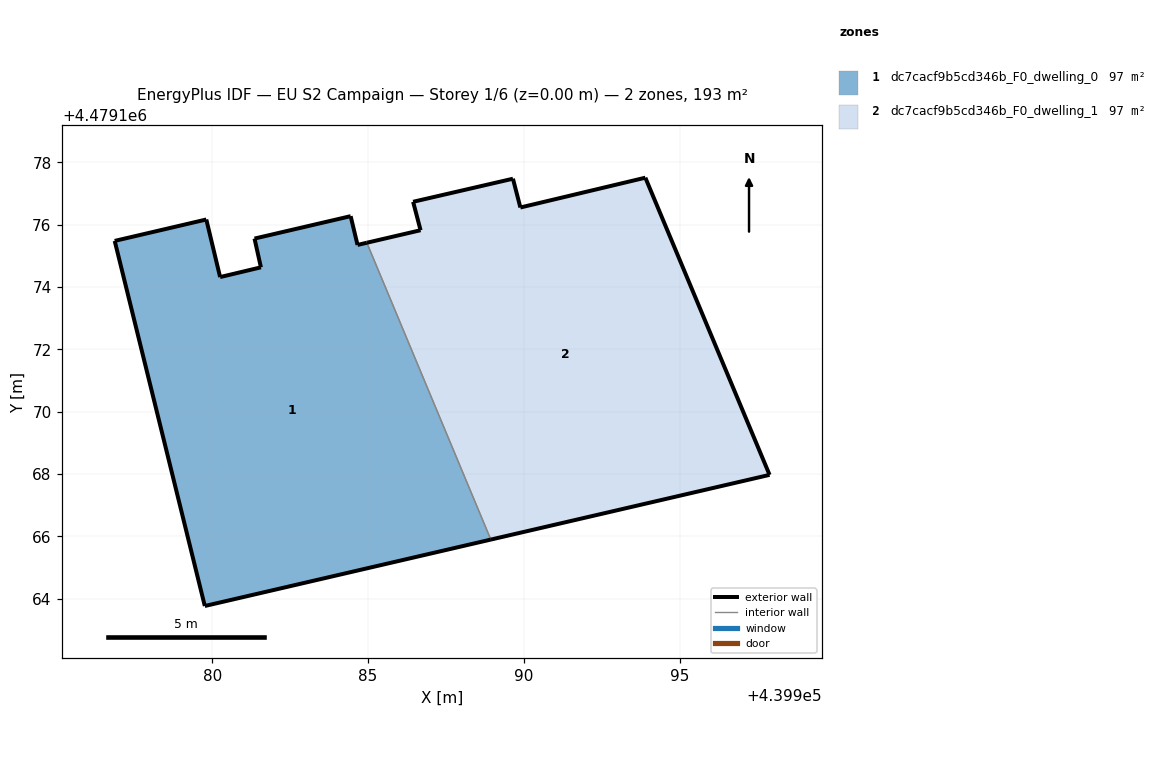
=== STOREY PLAN SPEC (per zone: floor XY polygon, exterior-wall plan segments, windows/doors) ===
zone 1: dc7cacf9b5cd346b_F0_dwelling_0  (96.5 m²)
  floor: (439988.94, 4479165.90) (439984.96, 4479175.42) (439984.66, 4479175.35) (439984.44, 4479176.28) (439981.36, 4479175.56) (439981.56, 4479174.63) (439980.25, 4479174.32) (439979.81, 4479176.17) (439976.87, 4479175.48) (439979.76, 4479163.77)
  exterior wall: (439981.36, 4479175.56) – (439984.44, 4479176.28)  [3.2 m]
  exterior wall: (439984.44, 4479176.28) – (439984.66, 4479175.35)  [0.9 m]
  exterior wall: (439984.66, 4479175.35) – (439984.96, 4479175.42)  [0.3 m]
  exterior wall: (439988.94, 4479165.90) – (439979.76, 4479163.77)  [9.4 m]
  exterior wall: (439979.76, 4479163.77) – (439976.87, 4479175.48)  [12.1 m]
  exterior wall: (439976.87, 4479175.48) – (439979.81, 4479176.17)  [3.0 m]
  exterior wall: (439979.81, 4479176.17) – (439980.25, 4479174.32)  [1.9 m]
  exterior wall: (439980.25, 4479174.32) – (439981.56, 4479174.63)  [1.3 m]
  exterior wall: (439981.56, 4479174.63) – (439981.36, 4479175.56)  [0.9 m]
  interior walls: 1
zone 2: dc7cacf9b5cd346b_F0_dwelling_1  (96.5 m²)
  floor: (439997.88, 4479167.98) (439993.90, 4479177.51) (439989.89, 4479176.55) (439989.65, 4479177.48) (439986.45, 4479176.74) (439986.68, 4479175.83) (439984.96, 4479175.42) (439988.94, 4479165.90)
  exterior wall: (439989.65, 4479177.48) – (439989.89, 4479176.55)  [1.0 m]
  exterior wall: (439989.89, 4479176.55) – (439993.90, 4479177.51)  [4.1 m]
  exterior wall: (439993.90, 4479177.51) – (439997.88, 4479167.98)  [10.3 m]
  exterior wall: (439997.88, 4479167.98) – (439988.94, 4479165.90)  [9.2 m]
  exterior wall: (439984.96, 4479175.42) – (439986.68, 4479175.83)  [1.8 m]
  exterior wall: (439986.68, 4479175.83) – (439986.45, 4479176.74)  [0.9 m]
  exterior wall: (439986.45, 4479176.74) – (439989.65, 4479177.48)  [3.3 m]
  interior walls: 1

=== DERIVED (storey summary) ===
Building: EU S2 Campaign
Storey: 1 of 6  (floor level z = 0.00 m)
Storey gross floor area: 193.0 m²
Zones on this storey: 2
  - dc7cacf9b5cd346b_F0_dwelling_0: floor 96.5 m²; exterior wall 33.1 m (99.3 m²); WWR 0.0%
  - dc7cacf9b5cd346b_F0_dwelling_1: floor 96.5 m²; exterior wall 30.6 m (91.8 m²); WWR 0.0%
Zone adjacency (shared interzone walls):
  - dc7cacf9b5cd346b_F0_dwelling_0 ↔ dc7cacf9b5cd346b_F0_dwelling_1